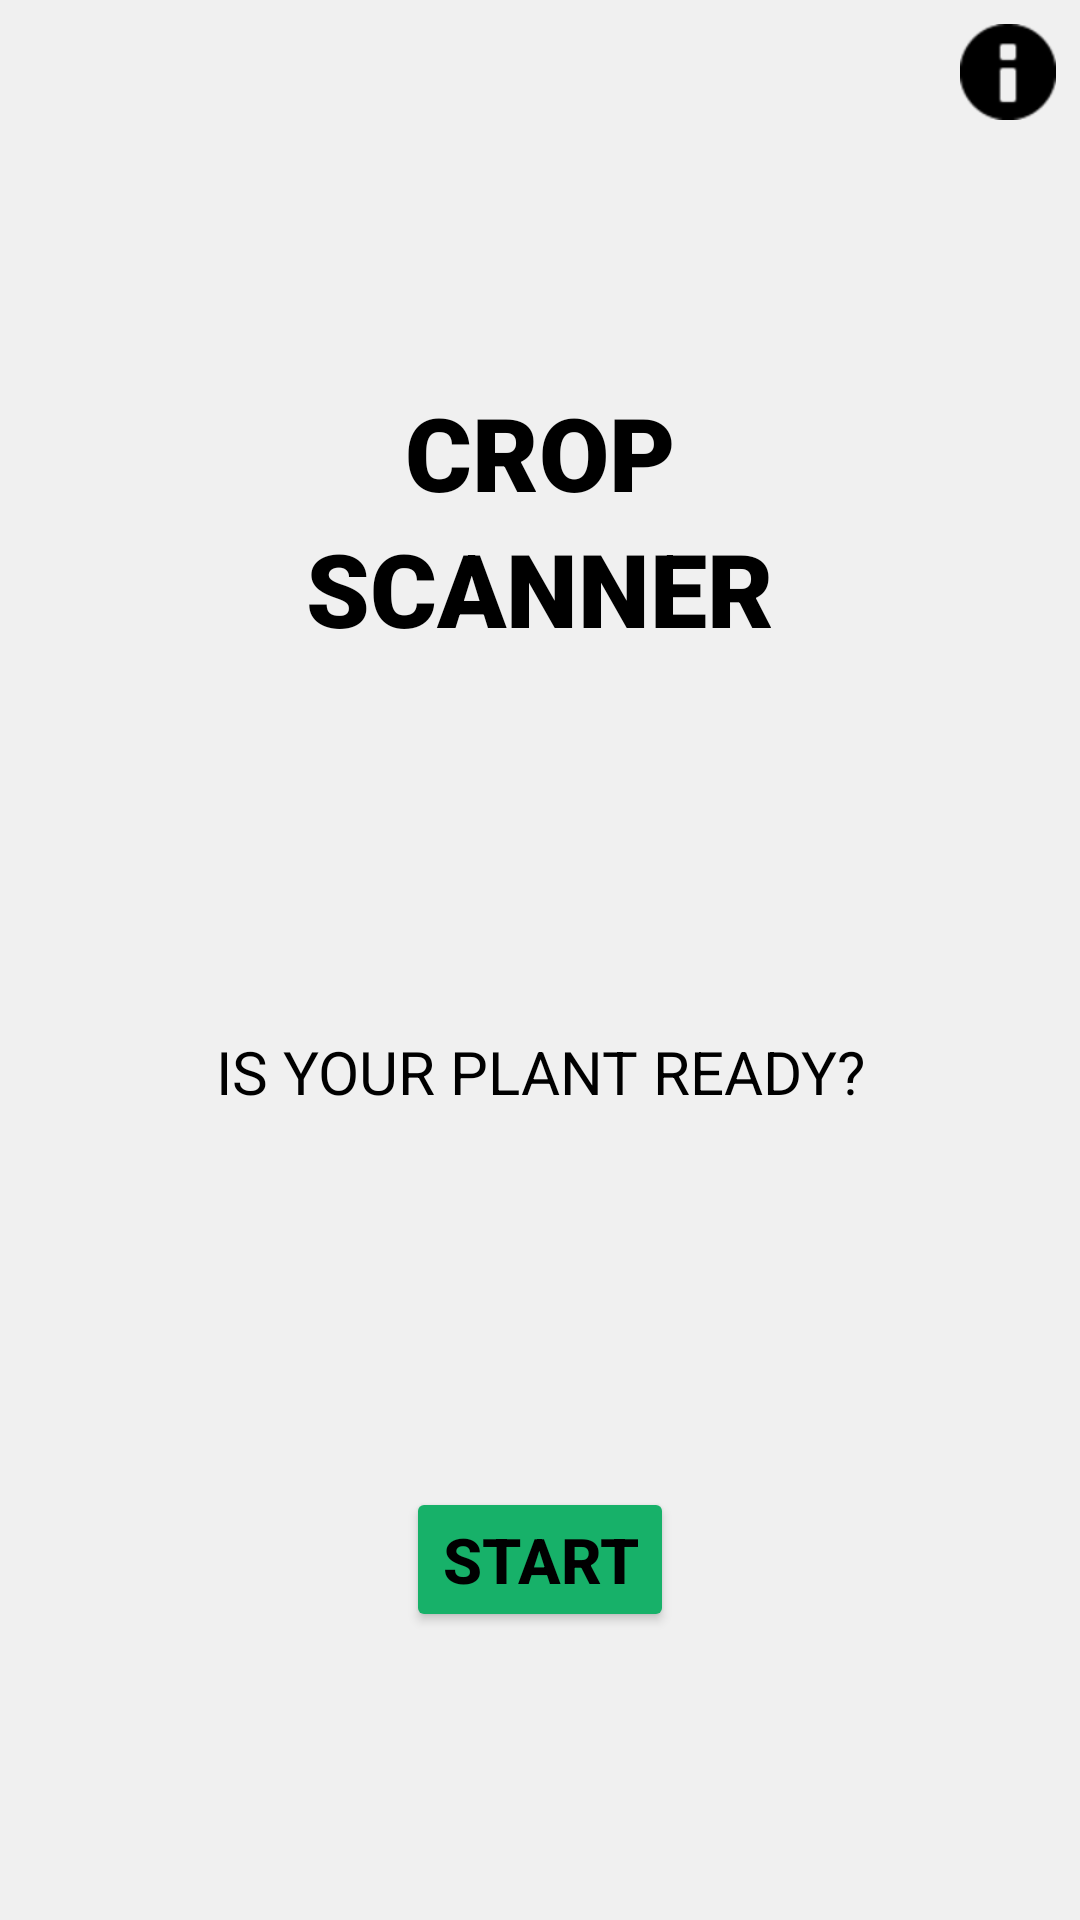

Here is an Android app screen rendered from its layout file. Give the layout XML and the strings, colors and styles it references.
<!-- AndroidManifest.xml: application theme Theme.CropScanner -->
<!-- res/layout/activity_home.xml -->
<?xml version="1.0" encoding="utf-8"?>
<androidx.constraintlayout.widget.ConstraintLayout xmlns:android="http://schemas.android.com/apk/res/android"
    xmlns:app="http://schemas.android.com/apk/res-auto"
    xmlns:tools="http://schemas.android.com/tools"
    android:layout_width="match_parent"
    android:layout_height="match_parent"
    tools:context=".HomeActivity"
    android:background="#f0f0f0">

    <TextView
        android:id="@+id/textView"
        android:layout_width="wrap_content"
        android:layout_height="wrap_content"
        android:layout_marginTop="128dp"
        android:fontFamily="sans-serif-black"
        android:text="CROP"
        android:textColor="#000000"
        android:textSize="34sp"
        app:layout_constraintEnd_toEndOf="parent"
        app:layout_constraintStart_toStartOf="parent"
        app:layout_constraintTop_toTopOf="parent" />

    <TextView
        android:id="@+id/textView2"
        android:layout_width="wrap_content"
        android:layout_height="wrap_content"
        android:fontFamily="sans-serif-black"
        android:text="SCANNER"
        android:textColor="#000000"
        android:textSize="34sp"
        app:layout_constraintEnd_toEndOf="parent"
        app:layout_constraintStart_toStartOf="parent"
        app:layout_constraintTop_toBottomOf="@+id/textView" />

    <TextView
        android:id="@+id/textView3"
        android:layout_width="wrap_content"
        android:layout_height="wrap_content"
        android:layout_marginTop="128dp"
        android:layout_marginBottom="128dp"
        android:text="IS YOUR PLANT READY?"
        android:textColor="#000000"
        android:textSize="20sp"
        app:layout_constraintBottom_toTopOf="@+id/button2"
        app:layout_constraintEnd_toEndOf="parent"
        app:layout_constraintStart_toStartOf="parent"
        app:layout_constraintTop_toBottomOf="@+id/textView2" />

    <Button
        android:id="@+id/button2"
        android:layout_width="wrap_content"
        android:layout_height="wrap_content"
        android:layout_marginBottom="96dp"
        android:backgroundTint="#17b169"
        android:text="START"
        android:textColor="#000000"
        android:textSize="21sp"
        android:textStyle="bold"
        app:layout_constraintBottom_toBottomOf="parent"
        app:layout_constraintEnd_toEndOf="parent"
        app:layout_constraintStart_toStartOf="parent" />

    <ImageButton
        android:id="@+id/imageButton"
        android:layout_width="wrap_content"
        android:layout_height="wrap_content"
        android:layout_marginTop="8dp"
        android:layout_marginEnd="8dp"
        android:background="#f0f0f0"
        android:tint="#000000"
        android:src="@android:drawable/ic_dialog_info"
        app:layout_constraintEnd_toEndOf="parent"
        app:layout_constraintTop_toTopOf="parent" />
</androidx.constraintlayout.widget.ConstraintLayout>
<!-- resources referenced by this layout -->
<resources>
  <style name="Theme.CropScanner" parent="Theme.MaterialComponents.DayNight.NoActionBar">
          
          <item name="colorPrimary">@color/purple_500</item>
          <item name="colorPrimaryVariant">@color/purple_700</item>
          <item name="colorOnPrimary">@color/white</item>
          
          <item name="colorSecondary">@color/teal_200</item>
          <item name="colorSecondaryVariant">@color/teal_700</item>
          <item name="colorOnSecondary">@color/black</item>
          
          <item name="android:statusBarColor" tools:targetApi="l">?attr/colorPrimaryVariant</item>
          
      </style>
  <!-- not gathered from this repository: default colours our renderer supplied (Android Studio template values) -->
  <color name="purple_500">#FF6200EE</color>
  <color name="purple_700">#FF3700B3</color>
  <color name="teal_200">#FF03DAC5</color>
  <color name="teal_700">#FF018786</color>
  <color name="black">#FF000000</color>
  <color name="white">#FFFFFFFF</color>
</resources>
